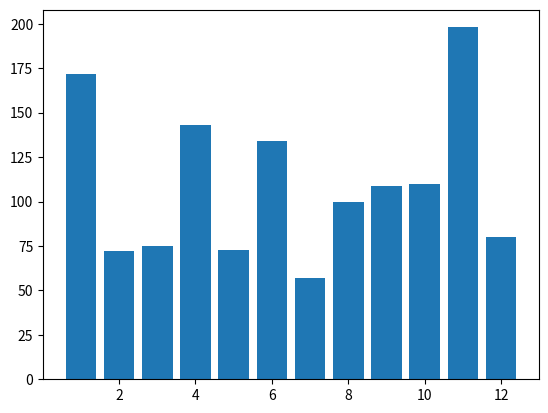

The matplotlib source for this figure:
import numpy as np
import pandas as pd
import matplotlib.pyplot as plt

x = np.arange(1, 13)
y = np.random.randint(low=50, high=200, size=12)
# print("x =", x)
# print("y =", y)

plt.bar(x, y)
plt.show()
